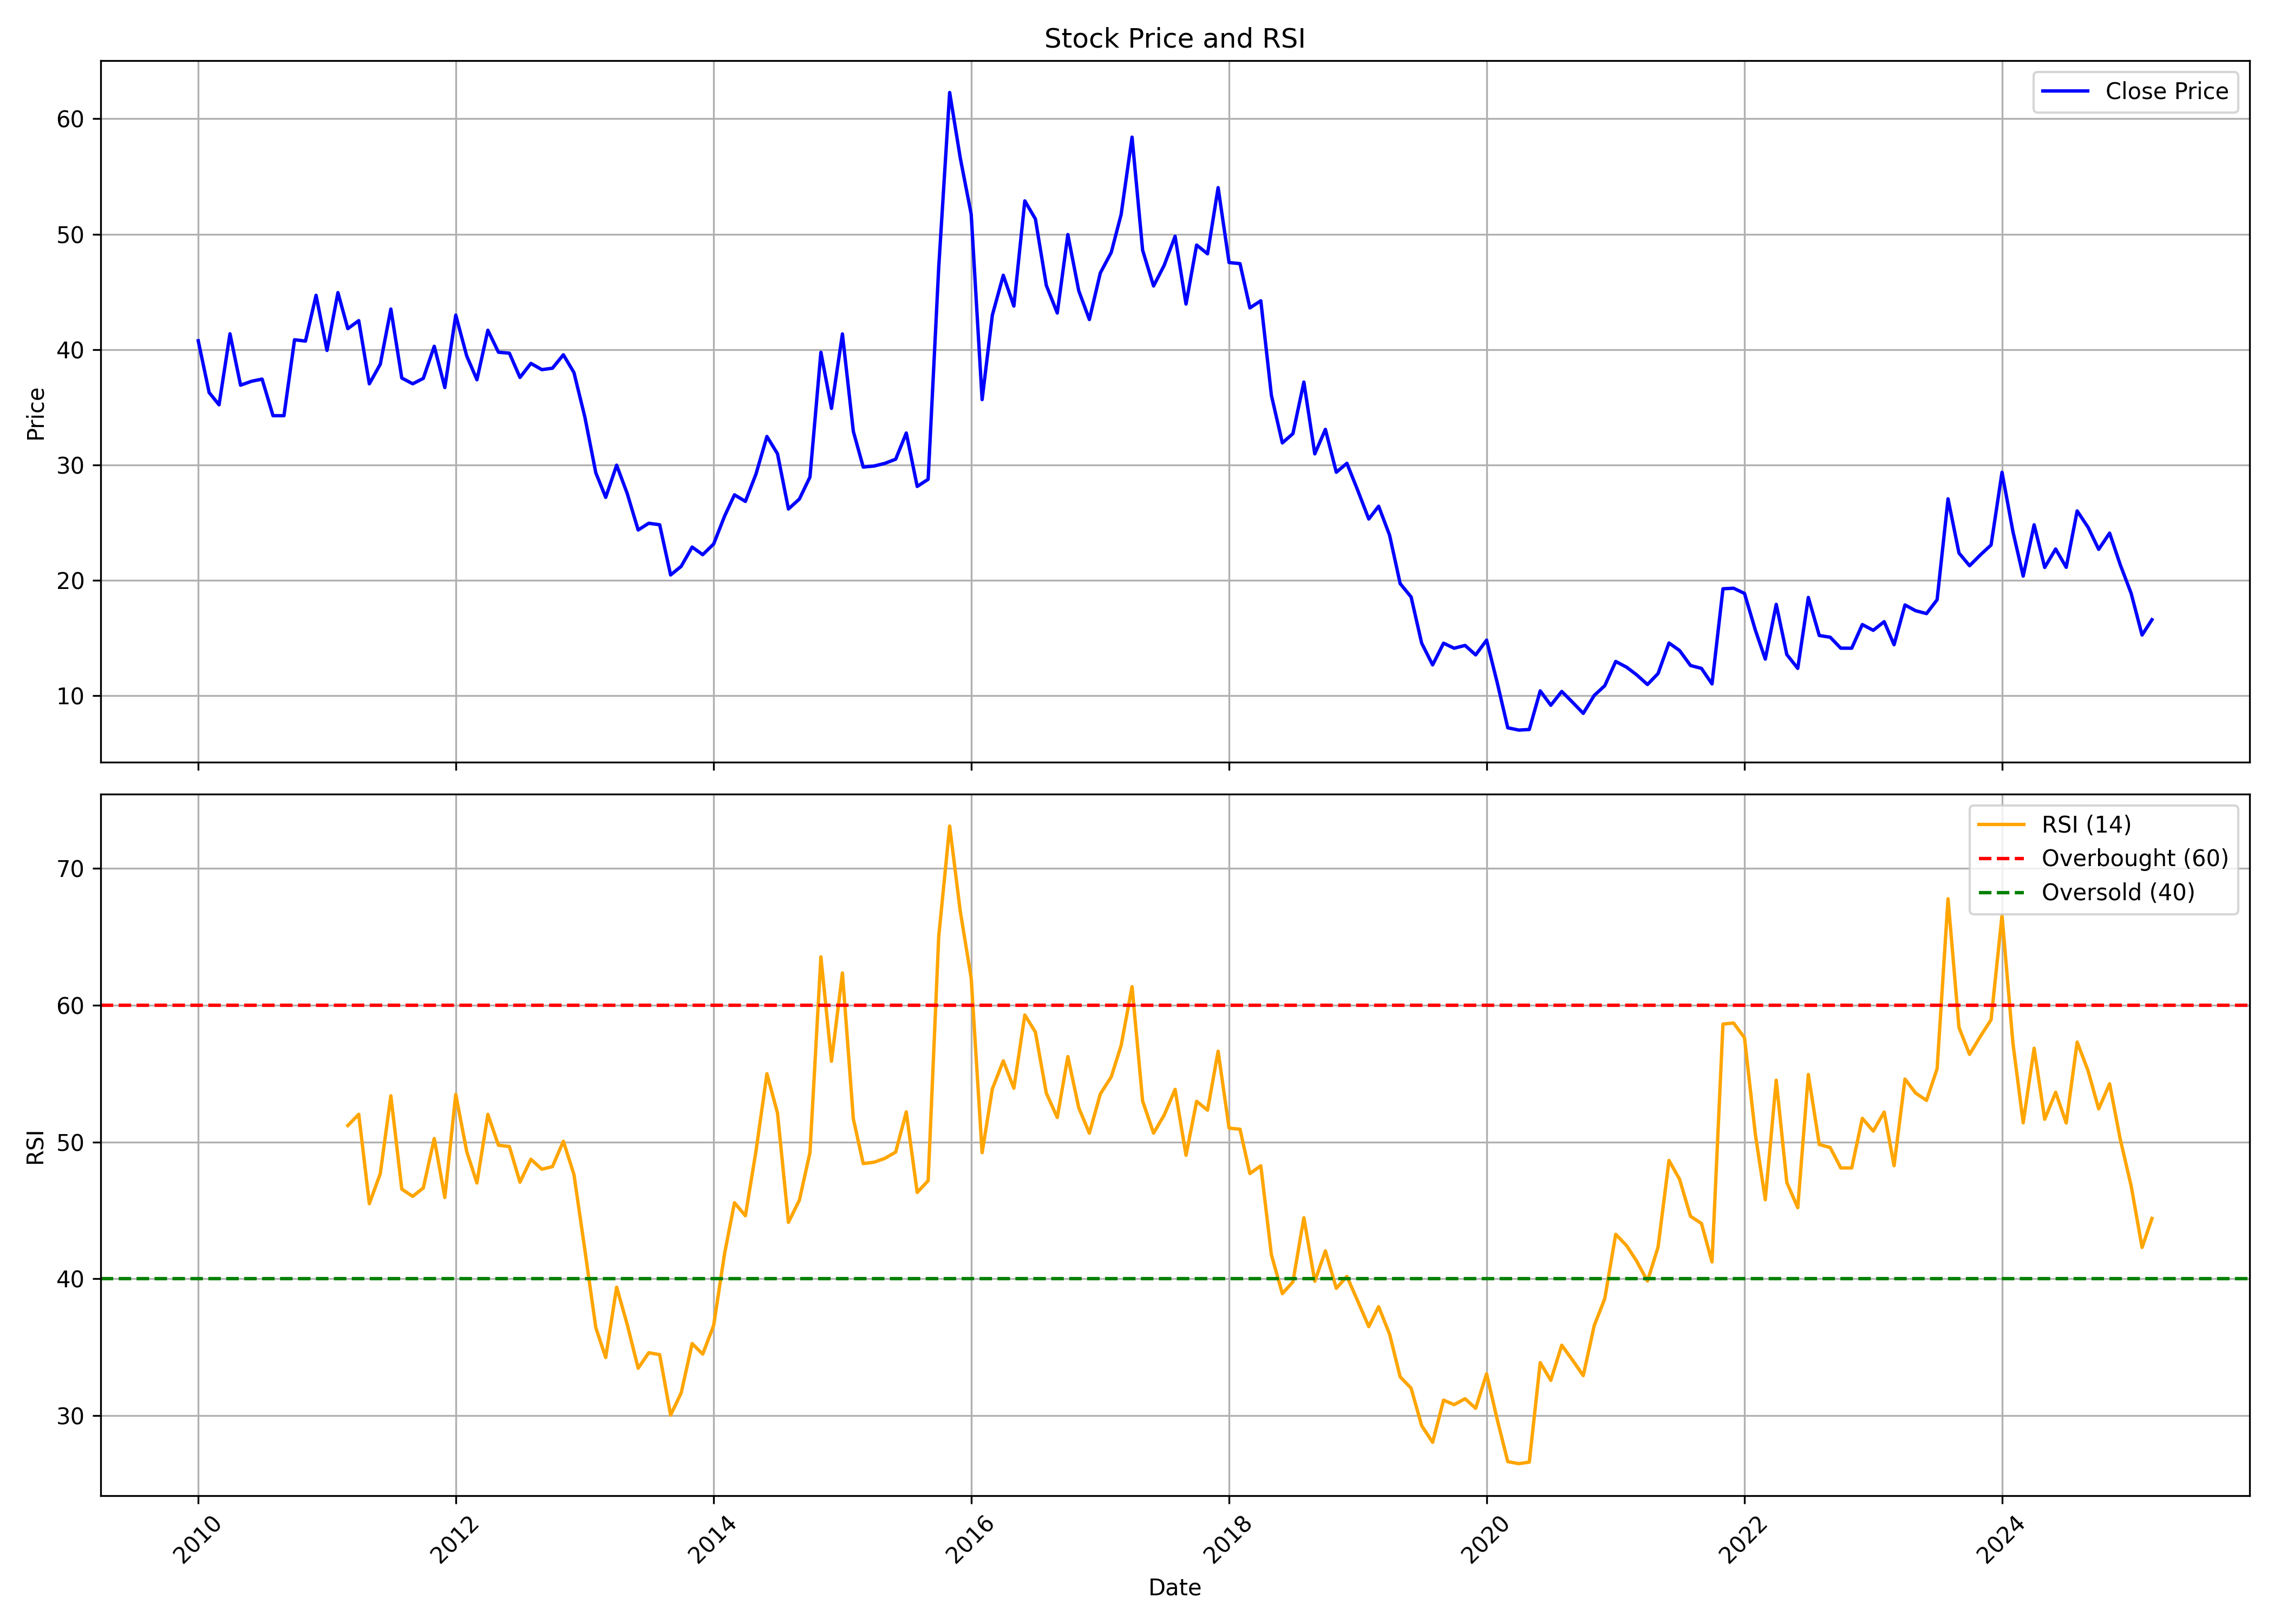

The file beside this chart, header and first rows:
, date, symbol, open, high, low, close, volume, rsi
0, 2010-01-01, MANUGRAPH, 42.04, 52.12, 37.02, 40.76, 1222929, 
1, 2010-02-01, MANUGRAPH, 40.76, 45.06, 35.2, 36.26, 270622, 
2, 2010-03-01, MANUGRAPH, 36.26, 40.79, 33.81, 35.2, 1590143, 
3, 2010-04-01, MANUGRAPH, 35.81, 44.19, 35.32, 41.36, 1622669, 
4, 2010-05-01, MANUGRAPH, 40.3, 41.4, 34.11, 36.9, 417344, 
5, 2010-06-01, MANUGRAPH, 36.9, 39.13, 33.47, 37.24, 201505, 
6, 2010-07-01, MANUGRAPH, 37.7, 41.7, 36.26, 37.43, 340649, 
7, 2010-08-01, MANUGRAPH, 37.28, 40.57, 34.07, 34.26, 275569, 
8, 2010-09-01, MANUGRAPH, 34.45, 40.04, 33.88, 34.26, 405276, 
9, 2010-10-01, MANUGRAPH, 35.1, 41.92, 34.48, 40.84, 636463, 
10, 2010-11-01, MANUGRAPH, 41.03, 58.93, 38.99, 40.73, 2021526, 
11, 2010-12-01, MANUGRAPH, 41.61, 47.05, 38.3, 44.7, 408061, 
12, 2011-01-01, MANUGRAPH, 46.24, 49.56, 37.45, 39.92, 220850, 
13, 2011-02-01, MANUGRAPH, 39.72, 50.37, 37.45, 44.93, 378986, 
14, 2011-03-01, MANUGRAPH, 44.04, 47.01, 40.88, 41.81, 215342, 51.21
15, 2011-04-01, MANUGRAPH, 41, 49.83, 41, 42.5, 558028, 52.03
16, 2011-05-01, MANUGRAPH, 41.69, 43.97, 35.1, 37.02, 290438, 45.5
17, 2011-06-01, MANUGRAPH, 36.68, 40.26, 35.48, 38.72, 163967, 47.69
18, 2011-07-01, MANUGRAPH, 39.34, 43.81, 38.26, 43.5, 193667, 53.38
19, 2011-08-01, MANUGRAPH, 42.42, 43.19, 36.64, 37.53, 179861, 46.56
20, 2011-09-01, MANUGRAPH, 37.53, 42.96, 35.64, 37.02, 144902, 46.03
21, 2011-10-01, MANUGRAPH, 36.7, 39.92, 35.98, 37.49, 28090, 46.65
22, 2011-11-01, MANUGRAPH, 37.69, 48.19, 36.82, 40.28, 308933, 50.26
23, 2011-12-01, MANUGRAPH, 41.35, 41.71, 35.78, 36.7, 71316, 45.95
24, 2012-01-01, MANUGRAPH, 37.34, 46.52, 36.18, 42.98, 146644, 53.49
25, 2012-02-01, MANUGRAPH, 41.35, 46.2, 38.17, 39.44, 174382, 49.32
26, 2012-03-01, MANUGRAPH, 39.68, 40.56, 36.34, 37.38, 140640, 47.01
27, 2012-04-01, MANUGRAPH, 36.98, 42.94, 36.78, 41.67, 114218, 52.03
28, 2012-05-01, MANUGRAPH, 41.87, 43.66, 37.06, 39.76, 314643, 49.77
29, 2012-06-01, MANUGRAPH, 39.52, 43.3, 38.25, 39.68, 108206, 49.67
30, 2012-07-01, MANUGRAPH, 40.52, 45.92, 36.46, 37.57, 273437, 47.07
31, 2012-08-01, MANUGRAPH, 39.58, 42.87, 38.71, 38.79, 142439, 48.74
32, 2012-09-01, MANUGRAPH, 38.79, 43.29, 37.46, 38.25, 145811, 48.01
33, 2012-10-01, MANUGRAPH, 38.46, 41.62, 38.29, 38.38, 186093, 48.21
34, 2012-11-01, MANUGRAPH, 38.21, 42.45, 37.13, 39.54, 212378, 50.06
35, 2012-12-01, MANUGRAPH, 39.96, 40.66, 37.46, 38, 98033, 47.63
36, 2013-01-01, MANUGRAPH, 38.29, 39.5, 32.96, 34.13, 86290, 42.11
37, 2013-02-01, MANUGRAPH, 34.05, 34.96, 29.14, 29.3, 51674, 36.43
38, 2013-03-01, MANUGRAPH, 28.84, 31.22, 24.97, 27.18, 266708, 34.25
39, 2013-04-01, MANUGRAPH, 26.64, 30.97, 22.68, 29.97, 145717, 39.39
40, 2013-05-01, MANUGRAPH, 29.97, 32.26, 25.81, 27.51, 53978, 36.67
41, 2013-06-01, MANUGRAPH, 27.89, 29.05, 22.89, 24.35, 29638, 33.46
42, 2013-07-01, MANUGRAPH, 25.76, 25.89, 22.89, 24.93, 36910, 34.6
43, 2013-08-01, MANUGRAPH, 24.58, 24.8, 20.27, 24.8, 60322, 34.46
44, 2013-09-01, MANUGRAPH, 24.8, 26.21, 17.72, 20.45, 16202, 30.04
45, 2013-10-01, MANUGRAPH, 20.45, 24.63, 18.56, 21.2, 42035, 31.66
46, 2013-11-01, MANUGRAPH, 21.2, 23.75, 21.2, 22.87, 14678, 35.27
47, 2013-12-01, MANUGRAPH, 23.04, 26.3, 21.02, 22.21, 18535, 34.5
48, 2014-01-01, MANUGRAPH, 22.21, 27.35, 20.54, 23.13, 121542, 36.6
49, 2014-02-01, MANUGRAPH, 23.31, 26.39, 20.58, 25.55, 187934, 41.85
50, 2014-03-01, MANUGRAPH, 25.55, 28.5, 22.25, 27.4, 216652, 45.57
51, 2014-04-01, MANUGRAPH, 28.54, 29.91, 26.39, 26.83, 140252, 44.62
52, 2014-05-01, MANUGRAPH, 26.83, 39.36, 25.51, 29.2, 392869, 49.34
53, 2014-06-01, MANUGRAPH, 28.94, 36.5, 27.62, 32.46, 265475, 55
54, 2014-07-01, MANUGRAPH, 32.54, 36.5, 28.59, 30.96, 486416, 52.12
55, 2014-08-01, MANUGRAPH, 30.34, 31.36, 24.32, 26.17, 268857, 44.13
56, 2014-09-01, MANUGRAPH, 26.72, 32.8, 25.49, 27.03, 458813, 45.75
57, 2014-10-01, MANUGRAPH, 26.94, 31.4, 26.58, 28.94, 202361, 49.24
58, 2014-11-01, MANUGRAPH, 28.81, 40.89, 28.81, 39.76, 843183, 63.54
59, 2014-12-01, MANUGRAPH, 39.62, 40.53, 32.44, 34.89, 388686, 55.91
... 123 more rows
